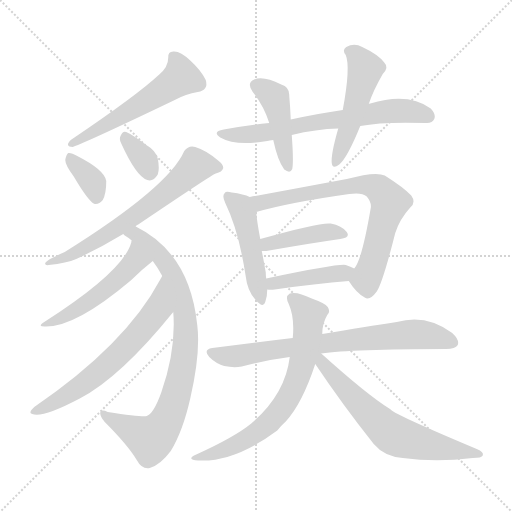
t = 0.00 s
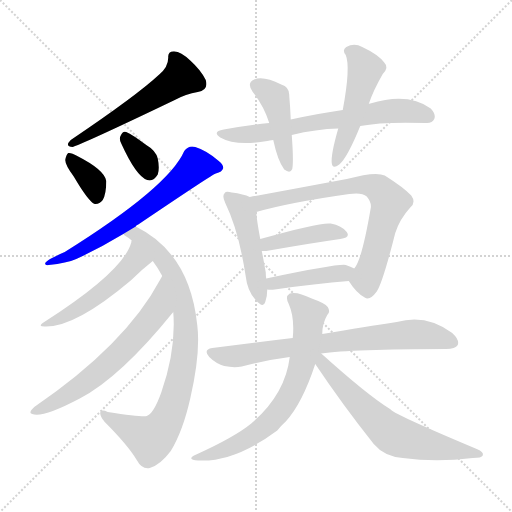
t = 2.42 s
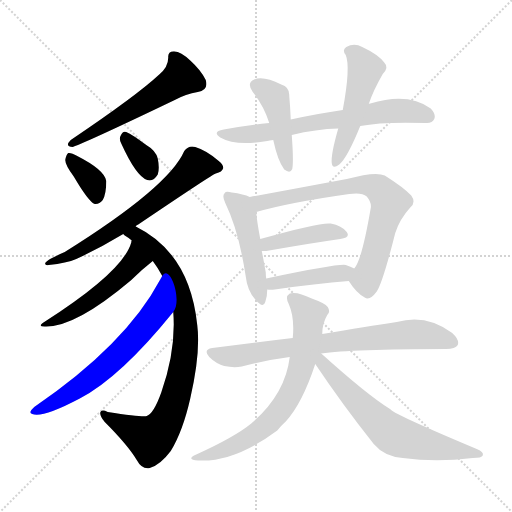
t = 4.84 s
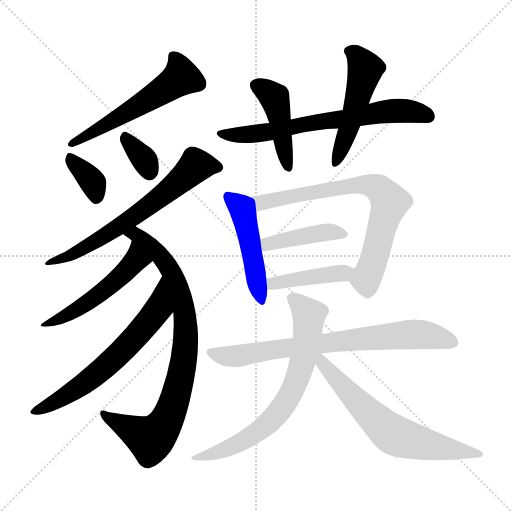
t = 7.25 s
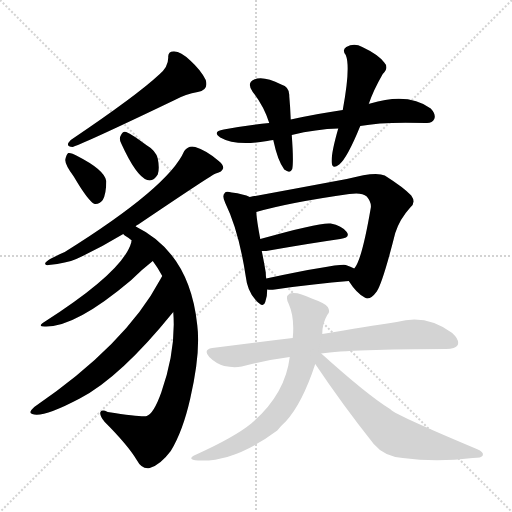
t = 9.67 s
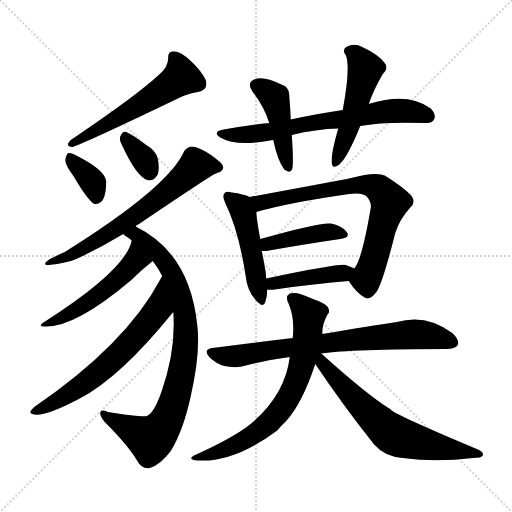
t = 12.09 s

The animated SVG that drew these frames (rendered in a browser with its animation timeline set to each time). Animation: 17 CSS @keyframes rules; one cycle of 12.09 s.

<svg version="1.1" viewBox="0 0 1024 1024" xmlns="http://www.w3.org/2000/svg">
  <g stroke="lightgray" stroke-dasharray="1,1" stroke-width="1" transform="scale(4, 4)">
    <line x1="0" y1="0" x2="256" y2="256"></line>
    <line x1="256" y1="0" x2="0" y2="256"></line>
    <line x1="128" y1="0" x2="128" y2="256"></line>
    <line x1="0" y1="128" x2="256" y2="128"></line>
  </g>
<g transform="scale(1, -1) translate(0, -900)">
   <style type="text/css">
    @keyframes keyframes0 {
      from {
       stroke: blue;
       stroke-dashoffset: 555;
       stroke-width: 128;
       }
       64% {
       animation-timing-function: step-end;
       stroke: blue;
       stroke-dashoffset: 0;
       stroke-width: 128;
       }
       to {
       stroke: black;
       stroke-width: 1024;
       }
       }
       #make-me-a-hanzi-animation-0 {
         animation: keyframes0 0.701660s both;
         animation-delay: 0.000000s;
         animation-timing-function: linear;
       }
    @keyframes keyframes1 {
      from {
       stroke: blue;
       stroke-dashoffset: 358;
       stroke-width: 128;
       }
       54% {
       animation-timing-function: step-end;
       stroke: blue;
       stroke-dashoffset: 0;
       stroke-width: 128;
       }
       to {
       stroke: black;
       stroke-width: 1024;
       }
       }
       #make-me-a-hanzi-animation-1 {
         animation: keyframes1 0.541341s both;
         animation-delay: 0.701660s;
         animation-timing-function: linear;
       }
    @keyframes keyframes2 {
      from {
       stroke: blue;
       stroke-dashoffset: 338;
       stroke-width: 128;
       }
       52% {
       animation-timing-function: step-end;
       stroke: blue;
       stroke-dashoffset: 0;
       stroke-width: 128;
       }
       to {
       stroke: black;
       stroke-width: 1024;
       }
       }
       #make-me-a-hanzi-animation-2 {
         animation: keyframes2 0.525065s both;
         animation-delay: 1.243001s;
         animation-timing-function: linear;
       }
    @keyframes keyframes3 {
      from {
       stroke: blue;
       stroke-dashoffset: 661;
       stroke-width: 128;
       }
       68% {
       animation-timing-function: step-end;
       stroke: blue;
       stroke-dashoffset: 0;
       stroke-width: 128;
       }
       to {
       stroke: black;
       stroke-width: 1024;
       }
       }
       #make-me-a-hanzi-animation-3 {
         animation: keyframes3 0.787923s both;
         animation-delay: 1.768066s;
         animation-timing-function: linear;
       }
    @keyframes keyframes4 {
      from {
       stroke: blue;
       stroke-dashoffset: 840;
       stroke-width: 128;
       }
       73% {
       animation-timing-function: step-end;
       stroke: blue;
       stroke-dashoffset: 0;
       stroke-width: 128;
       }
       to {
       stroke: black;
       stroke-width: 1024;
       }
       }
       #make-me-a-hanzi-animation-4 {
         animation: keyframes4 0.933594s both;
         animation-delay: 2.555990s;
         animation-timing-function: linear;
       }
    @keyframes keyframes5 {
      from {
       stroke: blue;
       stroke-dashoffset: 504;
       stroke-width: 128;
       }
       62% {
       animation-timing-function: step-end;
       stroke: blue;
       stroke-dashoffset: 0;
       stroke-width: 128;
       }
       to {
       stroke: black;
       stroke-width: 1024;
       }
       }
       #make-me-a-hanzi-animation-5 {
         animation: keyframes5 0.660156s both;
         animation-delay: 3.489583s;
         animation-timing-function: linear;
       }
    @keyframes keyframes6 {
      from {
       stroke: blue;
       stroke-dashoffset: 632;
       stroke-width: 128;
       }
       67% {
       animation-timing-function: step-end;
       stroke: blue;
       stroke-dashoffset: 0;
       stroke-width: 128;
       }
       to {
       stroke: black;
       stroke-width: 1024;
       }
       }
       #make-me-a-hanzi-animation-6 {
         animation: keyframes6 0.764323s both;
         animation-delay: 4.149740s;
         animation-timing-function: linear;
       }
    @keyframes keyframes7 {
      from {
       stroke: blue;
       stroke-dashoffset: 676;
       stroke-width: 128;
       }
       69% {
       animation-timing-function: step-end;
       stroke: blue;
       stroke-dashoffset: 0;
       stroke-width: 128;
       }
       to {
       stroke: black;
       stroke-width: 1024;
       }
       }
       #make-me-a-hanzi-animation-7 {
         animation: keyframes7 0.800130s both;
         animation-delay: 4.914063s;
         animation-timing-function: linear;
       }
    @keyframes keyframes8 {
      from {
       stroke: blue;
       stroke-dashoffset: 440;
       stroke-width: 128;
       }
       59% {
       animation-timing-function: step-end;
       stroke: blue;
       stroke-dashoffset: 0;
       stroke-width: 128;
       }
       to {
       stroke: black;
       stroke-width: 1024;
       }
       }
       #make-me-a-hanzi-animation-8 {
         animation: keyframes8 0.608073s both;
         animation-delay: 5.714193s;
         animation-timing-function: linear;
       }
    @keyframes keyframes9 {
      from {
       stroke: blue;
       stroke-dashoffset: 499;
       stroke-width: 128;
       }
       62% {
       animation-timing-function: step-end;
       stroke: blue;
       stroke-dashoffset: 0;
       stroke-width: 128;
       }
       to {
       stroke: black;
       stroke-width: 1024;
       }
       }
       #make-me-a-hanzi-animation-9 {
         animation: keyframes9 0.656087s both;
         animation-delay: 6.322266s;
         animation-timing-function: linear;
       }
    @keyframes keyframes10 {
      from {
       stroke: blue;
       stroke-dashoffset: 478;
       stroke-width: 128;
       }
       61% {
       animation-timing-function: step-end;
       stroke: blue;
       stroke-dashoffset: 0;
       stroke-width: 128;
       }
       to {
       stroke: black;
       stroke-width: 1024;
       }
       }
       #make-me-a-hanzi-animation-10 {
         animation: keyframes10 0.638997s both;
         animation-delay: 6.978353s;
         animation-timing-function: linear;
       }
    @keyframes keyframes11 {
      from {
       stroke: blue;
       stroke-dashoffset: 728;
       stroke-width: 128;
       }
       70% {
       animation-timing-function: step-end;
       stroke: blue;
       stroke-dashoffset: 0;
       stroke-width: 128;
       }
       to {
       stroke: black;
       stroke-width: 1024;
       }
       }
       #make-me-a-hanzi-animation-11 {
         animation: keyframes11 0.842448s both;
         animation-delay: 7.617350s;
         animation-timing-function: linear;
       }
    @keyframes keyframes12 {
      from {
       stroke: blue;
       stroke-dashoffset: 418;
       stroke-width: 128;
       }
       58% {
       animation-timing-function: step-end;
       stroke: blue;
       stroke-dashoffset: 0;
       stroke-width: 128;
       }
       to {
       stroke: black;
       stroke-width: 1024;
       }
       }
       #make-me-a-hanzi-animation-12 {
         animation: keyframes12 0.590169s both;
         animation-delay: 8.459798s;
         animation-timing-function: linear;
       }
    @keyframes keyframes13 {
      from {
       stroke: blue;
       stroke-dashoffset: 422;
       stroke-width: 128;
       }
       58% {
       animation-timing-function: step-end;
       stroke: blue;
       stroke-dashoffset: 0;
       stroke-width: 128;
       }
       to {
       stroke: black;
       stroke-width: 1024;
       }
       }
       #make-me-a-hanzi-animation-13 {
         animation: keyframes13 0.593424s both;
         animation-delay: 9.049967s;
         animation-timing-function: linear;
       }
    @keyframes keyframes14 {
      from {
       stroke: blue;
       stroke-dashoffset: 744;
       stroke-width: 128;
       }
       71% {
       animation-timing-function: step-end;
       stroke: blue;
       stroke-dashoffset: 0;
       stroke-width: 128;
       }
       to {
       stroke: black;
       stroke-width: 1024;
       }
       }
       #make-me-a-hanzi-animation-14 {
         animation: keyframes14 0.855469s both;
         animation-delay: 9.643392s;
         animation-timing-function: linear;
       }
    @keyframes keyframes15 {
      from {
       stroke: blue;
       stroke-dashoffset: 688;
       stroke-width: 128;
       }
       69% {
       animation-timing-function: step-end;
       stroke: blue;
       stroke-dashoffset: 0;
       stroke-width: 128;
       }
       to {
       stroke: black;
       stroke-width: 1024;
       }
       }
       #make-me-a-hanzi-animation-15 {
         animation: keyframes15 0.809896s both;
         animation-delay: 10.498861s;
         animation-timing-function: linear;
       }
    @keyframes keyframes16 {
      from {
       stroke: blue;
       stroke-dashoffset: 648;
       stroke-width: 128;
       }
       68% {
       animation-timing-function: step-end;
       stroke: blue;
       stroke-dashoffset: 0;
       stroke-width: 128;
       }
       to {
       stroke: black;
       stroke-width: 1024;
       }
       }
       #make-me-a-hanzi-animation-16 {
         animation: keyframes16 0.777344s both;
         animation-delay: 11.308757s;
         animation-timing-function: linear;
       }
</style>
<path d="M 318.5 751.0 Q 273.5 709.0 141.5 620.0 Q 128.5 607.0 145.5 606.0 Q 178.5 618.0 349.5 700.0 Q 371.5 712.0 395.5 716.0 Q 417.5 720.0 411.5 740.0 Q 402.5 759.0 380.5 779.0 Q 361.5 797.0 348.5 797.0 Q 335.5 798.0 336.5 785.0 Q 336.5 766.0 318.5 751.0 Z" fill="lightgray"></path> 
<path d="M 147.5 547.0 Q 177.5 496.0 189.5 492.0 Q 198.5 491.0 205.5 500.0 Q 212.5 512.0 212.5 538.0 Q 209.5 560.0 154.5 588.0 Q 142.5 595.0 136.5 594.0 Q 132.5 591.0 130.5 580.0 Q 130.5 570.0 147.5 547.0 Z" fill="lightgray"></path> 
<path d="M 242.5 613.0 Q 272.5 547.0 294.5 540.0 Q 306.5 536.0 315.5 551.0 Q 319.5 563.0 315.5 583.0 Q 311.5 599.0 292.5 610.0 Q 264.5 631.0 252.5 636.0 Q 245.5 639.0 241.5 629.0 Q 237.5 622.0 242.5 613.0 Z" fill="lightgray"></path> 
<path d="M 271.5 447.0 Q 272.5 450.0 276.5 451.0 Q 427.5 553.0 431.5 553.0 Q 444.5 556.0 446.5 564.0 Q 446.5 571.0 437.5 578.0 Q 413.5 599.0 390.5 606.0 Q 377.5 610.0 368.5 598.0 Q 337.5 526.0 129.5 396.0 Q 87.5 378.0 90.5 372.0 Q 90.5 369.0 97.5 370.0 Q 133.5 374.0 152.5 382.0 Q 198.5 403.0 246.5 432.0 L 271.5 447.0 Z" fill="lightgray"></path> 
<path d="M 346.5 276.0 Q 352.5 201.0 322.5 115.0 Q 307.5 73.0 293.5 68.0 Q 287.5 65.0 215.5 76.0 Q 202.5 82.0 200.5 75.0 Q 199.5 68.0 209.5 56.0 Q 255.5 10.0 273.5 -20.0 Q 283.5 -39.0 299.5 -36.0 Q 320.5 -30.0 341.5 -2.0 Q 365.5 37.0 380.5 103.0 Q 401.5 194.0 394.5 250.0 Q 379.5 394.0 271.5 447.0 C 245.5 461.0 222.5 450.0 246.5 432.0 Q 247.5 431.0 249.5 429.0 Q 256.5 425.0 263.5 419.0 L 305.5 378.0 Q 315.5 365.0 324.5 348.0 L 346.5 276.0 Z" fill="lightgray"></path> 
<path d="M 263.5 419.0 Q 262.5 418.0 262.5 415.0 Q 246.5 357.0 88.5 256.0 Q 72.5 246.0 92.5 247.0 Q 152.5 247.0 261.5 339.0 Q 282.5 360.0 305.5 378.0 C 328.5 397.0 271.5 448.0 263.5 419.0 Z" fill="lightgray"></path> 
<path d="M 324.5 348.0 Q 323.5 347.0 320.5 341.0 Q 251.5 211.0 68.5 86.0 Q 55.5 74.0 64.5 72.0 Q 83.5 63.0 159.5 103.0 Q 240.5 145.0 346.5 276.0 C 365.5 299.0 339.5 374.0 324.5 348.0 Z" fill="lightgray"></path> 
<path d="M 720.5 648.0 Q 765.5 657.0 851.5 654.0 Q 864.5 653.0 868.5 662.0 Q 872.5 671.0 861.5 683.0 Q 816.5 716.0 740.5 693.0 Q 737.5 693.0 737.5 692.0 L 685.5 680.0 Q 636.5 673.0 581.5 661.0 L 538.5 654.0 Q 495.5 650.0 447.5 641.0 Q 423.5 637.0 440.5 625.0 Q 471.5 607.0 534.5 618.0 Q 538.5 619.0 546.5 620.0 L 583.5 630.0 Q 632.5 642.0 676.5 643.0 L 720.5 648.0 Z" fill="lightgray"></path> 
<path d="M 581.5 661.0 Q 580.5 686.0 578.5 708.0 Q 579.5 726.0 562.5 731.0 Q 526.5 749.0 508.5 741.0 Q 492.5 734.0 505.5 716.0 Q 527.5 688.0 538.5 654.0 L 546.5 620.0 Q 555.5 578.0 568.5 561.0 Q 580.5 552.0 584.5 562.0 Q 587.5 577.0 583.5 630.0 L 581.5 661.0 Z" fill="lightgray"></path> 
<path d="M 737.5 692.0 Q 746.5 719.0 765.5 752.0 Q 778.5 765.0 768.5 775.0 Q 756.5 791.0 724.5 806.0 Q 708.5 815.0 692.5 806.0 Q 683.5 800.0 691.5 790.0 Q 701.5 766.0 685.5 680.0 L 676.5 643.0 Q 661.5 591.0 663.5 574.0 Q 664.5 561.0 678.5 571.0 Q 694.5 584.0 720.5 648.0 L 737.5 692.0 Z" fill="lightgray"></path> 
<path d="M 499.5 506.0 Q 487.5 512.0 463.5 515.0 Q 451.5 518.0 449.5 514.0 Q 443.5 508.0 450.5 494.0 Q 477.5 439.0 491.5 347.0 Q 494.5 319.0 510.5 301.0 Q 526.5 282.0 530.5 296.0 Q 534.5 306.0 534.5 321.0 L 532.5 343.0 Q 531.5 349.0 531.5 355.0 Q 527.5 379.0 523.5 398.0 L 520.5 422.0 Q 513.5 459.0 512.5 476.0 C 510.5 502.0 510.5 502.0 499.5 506.0 Z" fill="lightgray"></path> 
<path d="M 697.5 338.0 Q 713.5 313.0 729.5 305.0 Q 739.5 298.0 753.5 317.0 Q 765.5 335.0 790.5 434.0 Q 799.5 462.0 820.5 485.0 Q 832.5 495.0 822.5 509.0 Q 807.5 525.0 769.5 549.0 Q 751.5 558.0 693.5 542.0 Q 597.5 524.0 499.5 506.0 C 469.5 501.0 483.5 468.0 512.5 476.0 Q 578.5 495.0 698.5 512.0 Q 723.5 516.0 733.5 507.0 Q 743.5 495.0 741.5 484.0 Q 723.5 379.0 708.5 363.0 C 695.5 340.0 695.5 340.0 697.5 338.0 Z" fill="lightgray"></path> 
<path d="M 523.5 398.0 Q 527.5 398.0 532.5 398.0 Q 617.5 413.0 680.5 422.0 Q 701.5 425.0 693.5 436.0 Q 683.5 449.0 661.5 453.0 Q 640.5 456.0 520.5 422.0 C 491.5 414.0 493.5 398.0 523.5 398.0 Z" fill="lightgray"></path> 
<path d="M 534.5 321.0 Q 540.5 320.0 549.5 321.0 Q 631.5 333.0 697.5 338.0 C 727.5 340.0 735.5 349.0 708.5 363.0 Q 701.5 367.0 691.5 370.0 Q 676.5 373.0 532.5 343.0 C 503.5 337.0 504.5 324.0 534.5 321.0 Z" fill="lightgray"></path> 
<path d="M 642.5 193.0 Q 702.5 202.0 892.5 202.0 Q 910.5 202.0 915.5 210.0 Q 919.5 220.0 904.5 234.0 Q 852.5 273.0 793.5 256.0 Q 733.5 247.0 644.5 232.0 L 585.5 224.0 Q 509.5 215.0 424.5 204.0 Q 405.5 201.0 418.5 186.0 Q 431.5 173.0 448.5 168.0 Q 467.5 164.0 483.5 167.0 Q 526.5 179.0 579.5 186.0 L 642.5 193.0 Z" fill="lightgray"></path> 
<path d="M 644.5 232.0 Q 644.5 253.0 654.5 270.0 Q 661.5 276.0 655.5 286.0 Q 651.5 293.0 623.5 303.0 Q 593.5 318.0 579.5 313.0 Q 569.5 307.0 577.5 292.0 Q 589.5 265.0 585.5 224.0 L 579.5 186.0 Q 570.5 111.0 502.5 53.0 Q 469.5 26.0 392.5 -9.0 Q 370.5 -19.0 396.5 -21.0 Q 468.5 -25.0 554.5 39.0 Q 561.5 48.0 571.5 57.0 Q 604.5 93.0 630.5 172.0 L 644.5 232.0 Z" fill="lightgray"></path> 
<path d="M 630.5 172.0 Q 685.5 90.0 747.5 12.0 Q 768.5 -13.0 805.5 -16.0 Q 872.5 -25.0 945.5 -16.0 Q 963.5 -16.0 965.5 -11.0 Q 968.5 -4.0 953.5 2.0 Q 803.5 65.0 783.5 79.0 Q 780.5 82.0 778.5 83.0 Q 733.5 111.0 642.5 193.0 C 620.5 213.0 613.5 197.0 630.5 172.0 Z" fill="lightgray"></path> 
      <clipPath id="make-me-a-hanzi-clip-0">
      <path d="M 318.5 751.0 Q 273.5 709.0 141.5 620.0 Q 128.5 607.0 145.5 606.0 Q 178.5 618.0 349.5 700.0 Q 371.5 712.0 395.5 716.0 Q 417.5 720.0 411.5 740.0 Q 402.5 759.0 380.5 779.0 Q 361.5 797.0 348.5 797.0 Q 335.5 798.0 336.5 785.0 Q 336.5 766.0 318.5 751.0 Z" fill="lightgray"></path>
      </clipPath>
      <path clip-path="url(#make-me-a-hanzi-clip-0)" d="M 345.5 788.0 L 358.5 765.0 L 361.5 746.0 L 353.5 739.0 L 287.5 694.0 L 145.5 614.0 " fill="none" id="make-me-a-hanzi-animation-0" stroke-dasharray="427 854" stroke-linecap="round"></path>

      <clipPath id="make-me-a-hanzi-clip-1">
      <path d="M 147.5 547.0 Q 177.5 496.0 189.5 492.0 Q 198.5 491.0 205.5 500.0 Q 212.5 512.0 212.5 538.0 Q 209.5 560.0 154.5 588.0 Q 142.5 595.0 136.5 594.0 Q 132.5 591.0 130.5 580.0 Q 130.5 570.0 147.5 547.0 Z" fill="lightgray"></path>
      </clipPath>
      <path clip-path="url(#make-me-a-hanzi-clip-1)" d="M 139.5 585.0 L 187.5 531.0 L 192.5 502.0 " fill="none" id="make-me-a-hanzi-animation-1" stroke-dasharray="230 460" stroke-linecap="round"></path>

      <clipPath id="make-me-a-hanzi-clip-2">
      <path d="M 242.5 613.0 Q 272.5 547.0 294.5 540.0 Q 306.5 536.0 315.5 551.0 Q 319.5 563.0 315.5 583.0 Q 311.5 599.0 292.5 610.0 Q 264.5 631.0 252.5 636.0 Q 245.5 639.0 241.5 629.0 Q 237.5 622.0 242.5 613.0 Z" fill="lightgray"></path>
      </clipPath>
      <path clip-path="url(#make-me-a-hanzi-clip-2)" d="M 252.5 624.0 L 284.5 587.0 L 299.5 557.0 " fill="none" id="make-me-a-hanzi-animation-2" stroke-dasharray="210 420" stroke-linecap="round"></path>

      <clipPath id="make-me-a-hanzi-clip-3">
      <path d="M 271.5 447.0 Q 272.5 450.0 276.5 451.0 Q 427.5 553.0 431.5 553.0 Q 444.5 556.0 446.5 564.0 Q 446.5 571.0 437.5 578.0 Q 413.5 599.0 390.5 606.0 Q 377.5 610.0 368.5 598.0 Q 337.5 526.0 129.5 396.0 Q 87.5 378.0 90.5 372.0 Q 90.5 369.0 97.5 370.0 Q 133.5 374.0 152.5 382.0 Q 198.5 403.0 246.5 432.0 L 271.5 447.0 Z" fill="lightgray"></path>
      </clipPath>
      <path clip-path="url(#make-me-a-hanzi-clip-3)" d="M 437.5 565.0 L 392.5 569.0 L 279.5 473.0 L 154.5 396.0 L 94.5 373.0 " fill="none" id="make-me-a-hanzi-animation-3" stroke-dasharray="533 1066" stroke-linecap="round"></path>

      <clipPath id="make-me-a-hanzi-clip-4">
      <path d="M 346.5 276.0 Q 352.5 201.0 322.5 115.0 Q 307.5 73.0 293.5 68.0 Q 287.5 65.0 215.5 76.0 Q 202.5 82.0 200.5 75.0 Q 199.5 68.0 209.5 56.0 Q 255.5 10.0 273.5 -20.0 Q 283.5 -39.0 299.5 -36.0 Q 320.5 -30.0 341.5 -2.0 Q 365.5 37.0 380.5 103.0 Q 401.5 194.0 394.5 250.0 Q 379.5 394.0 271.5 447.0 C 245.5 461.0 222.5 450.0 246.5 432.0 Q 247.5 431.0 249.5 429.0 Q 256.5 425.0 263.5 419.0 L 305.5 378.0 Q 315.5 365.0 324.5 348.0 L 346.5 276.0 Z" fill="lightgray"></path>
      </clipPath>
      <path clip-path="url(#make-me-a-hanzi-clip-4)" d="M 252.5 435.0 L 272.5 432.0 L 295.5 413.0 L 340.5 361.0 L 369.5 274.0 L 369.5 194.0 L 345.5 87.0 L 328.5 50.0 L 306.5 25.0 L 287.5 28.0 L 208.5 72.0 " fill="none" id="make-me-a-hanzi-animation-4" stroke-dasharray="712 1424" stroke-linecap="round"></path>

      <clipPath id="make-me-a-hanzi-clip-5">
      <path d="M 263.5 419.0 Q 262.5 418.0 262.5 415.0 Q 246.5 357.0 88.5 256.0 Q 72.5 246.0 92.5 247.0 Q 152.5 247.0 261.5 339.0 Q 282.5 360.0 305.5 378.0 C 328.5 397.0 271.5 448.0 263.5 419.0 Z" fill="lightgray"></path>
      </clipPath>
      <path clip-path="url(#make-me-a-hanzi-clip-5)" d="M 266.5 409.0 L 271.5 379.0 L 241.5 346.0 L 170.5 291.0 L 96.5 254.0 " fill="none" id="make-me-a-hanzi-animation-5" stroke-dasharray="376 752" stroke-linecap="round"></path>

      <clipPath id="make-me-a-hanzi-clip-6">
      <path d="M 324.5 348.0 Q 323.5 347.0 320.5 341.0 Q 251.5 211.0 68.5 86.0 Q 55.5 74.0 64.5 72.0 Q 83.5 63.0 159.5 103.0 Q 240.5 145.0 346.5 276.0 C 365.5 299.0 339.5 374.0 324.5 348.0 Z" fill="lightgray"></path>
      </clipPath>
      <path clip-path="url(#make-me-a-hanzi-clip-6)" d="M 321.5 333.0 L 316.5 281.0 L 259.5 213.0 L 141.5 113.0 L 69.5 78.0 " fill="none" id="make-me-a-hanzi-animation-6" stroke-dasharray="504 1008" stroke-linecap="round"></path>

      <clipPath id="make-me-a-hanzi-clip-7">
      <path d="M 720.5 648.0 Q 765.5 657.0 851.5 654.0 Q 864.5 653.0 868.5 662.0 Q 872.5 671.0 861.5 683.0 Q 816.5 716.0 740.5 693.0 Q 737.5 693.0 737.5 692.0 L 685.5 680.0 Q 636.5 673.0 581.5 661.0 L 538.5 654.0 Q 495.5 650.0 447.5 641.0 Q 423.5 637.0 440.5 625.0 Q 471.5 607.0 534.5 618.0 Q 538.5 619.0 546.5 620.0 L 583.5 630.0 Q 632.5 642.0 676.5 643.0 L 720.5 648.0 Z" fill="lightgray"></path>
      </clipPath>
      <path clip-path="url(#make-me-a-hanzi-clip-7)" d="M 442.5 634.0 L 522.5 633.0 L 786.5 679.0 L 835.5 675.0 L 856.5 667.0 " fill="none" id="make-me-a-hanzi-animation-7" stroke-dasharray="548 1096" stroke-linecap="round"></path>

      <clipPath id="make-me-a-hanzi-clip-8">
      <path d="M 581.5 661.0 Q 580.5 686.0 578.5 708.0 Q 579.5 726.0 562.5 731.0 Q 526.5 749.0 508.5 741.0 Q 492.5 734.0 505.5 716.0 Q 527.5 688.0 538.5 654.0 L 546.5 620.0 Q 555.5 578.0 568.5 561.0 Q 580.5 552.0 584.5 562.0 Q 587.5 577.0 583.5 630.0 L 581.5 661.0 Z" fill="lightgray"></path>
      </clipPath>
      <path clip-path="url(#make-me-a-hanzi-clip-8)" d="M 513.5 728.0 L 548.5 704.0 L 576.5 565.0 " fill="none" id="make-me-a-hanzi-animation-8" stroke-dasharray="312 624" stroke-linecap="round"></path>

      <clipPath id="make-me-a-hanzi-clip-9">
      <path d="M 737.5 692.0 Q 746.5 719.0 765.5 752.0 Q 778.5 765.0 768.5 775.0 Q 756.5 791.0 724.5 806.0 Q 708.5 815.0 692.5 806.0 Q 683.5 800.0 691.5 790.0 Q 701.5 766.0 685.5 680.0 L 676.5 643.0 Q 661.5 591.0 663.5 574.0 Q 664.5 561.0 678.5 571.0 Q 694.5 584.0 720.5 648.0 L 737.5 692.0 Z" fill="lightgray"></path>
      </clipPath>
      <path clip-path="url(#make-me-a-hanzi-clip-9)" d="M 697.5 798.0 L 712.5 790.0 L 730.5 762.0 L 704.5 663.0 L 672.5 578.0 " fill="none" id="make-me-a-hanzi-animation-9" stroke-dasharray="371 742" stroke-linecap="round"></path>

      <clipPath id="make-me-a-hanzi-clip-10">
      <path d="M 499.5 506.0 Q 487.5 512.0 463.5 515.0 Q 451.5 518.0 449.5 514.0 Q 443.5 508.0 450.5 494.0 Q 477.5 439.0 491.5 347.0 Q 494.5 319.0 510.5 301.0 Q 526.5 282.0 530.5 296.0 Q 534.5 306.0 534.5 321.0 L 532.5 343.0 Q 531.5 349.0 531.5 355.0 Q 527.5 379.0 523.5 398.0 L 520.5 422.0 Q 513.5 459.0 512.5 476.0 C 510.5 502.0 510.5 502.0 499.5 506.0 Z" fill="lightgray"></path>
      </clipPath>
      <path clip-path="url(#make-me-a-hanzi-clip-10)" d="M 457.5 507.0 L 480.5 486.0 L 488.5 469.0 L 520.5 300.0 " fill="none" id="make-me-a-hanzi-animation-10" stroke-dasharray="350 700" stroke-linecap="round"></path>

      <clipPath id="make-me-a-hanzi-clip-11">
      <path d="M 697.5 338.0 Q 713.5 313.0 729.5 305.0 Q 739.5 298.0 753.5 317.0 Q 765.5 335.0 790.5 434.0 Q 799.5 462.0 820.5 485.0 Q 832.5 495.0 822.5 509.0 Q 807.5 525.0 769.5 549.0 Q 751.5 558.0 693.5 542.0 Q 597.5 524.0 499.5 506.0 C 469.5 501.0 483.5 468.0 512.5 476.0 Q 578.5 495.0 698.5 512.0 Q 723.5 516.0 733.5 507.0 Q 743.5 495.0 741.5 484.0 Q 723.5 379.0 708.5 363.0 C 695.5 340.0 695.5 340.0 697.5 338.0 Z" fill="lightgray"></path>
      </clipPath>
      <path clip-path="url(#make-me-a-hanzi-clip-11)" d="M 507.5 504.0 L 526.5 495.0 L 707.5 531.0 L 727.5 532.0 L 757.5 523.0 L 778.5 493.0 L 732.5 342.0 L 735.5 322.0 " fill="none" id="make-me-a-hanzi-animation-11" stroke-dasharray="600 1200" stroke-linecap="round"></path>

      <clipPath id="make-me-a-hanzi-clip-12">
      <path d="M 523.5 398.0 Q 527.5 398.0 532.5 398.0 Q 617.5 413.0 680.5 422.0 Q 701.5 425.0 693.5 436.0 Q 683.5 449.0 661.5 453.0 Q 640.5 456.0 520.5 422.0 C 491.5 414.0 493.5 398.0 523.5 398.0 Z" fill="lightgray"></path>
      </clipPath>
      <path clip-path="url(#make-me-a-hanzi-clip-12)" d="M 528.5 405.0 L 537.5 413.0 L 637.5 434.0 L 685.5 431.0 " fill="none" id="make-me-a-hanzi-animation-12" stroke-dasharray="290 580" stroke-linecap="round"></path>

      <clipPath id="make-me-a-hanzi-clip-13">
      <path d="M 534.5 321.0 Q 540.5 320.0 549.5 321.0 Q 631.5 333.0 697.5 338.0 C 727.5 340.0 735.5 349.0 708.5 363.0 Q 701.5 367.0 691.5 370.0 Q 676.5 373.0 532.5 343.0 C 503.5 337.0 504.5 324.0 534.5 321.0 Z" fill="lightgray"></path>
      </clipPath>
      <path clip-path="url(#make-me-a-hanzi-clip-13)" d="M 542.5 327.0 L 548.5 336.0 L 701.5 359.0 " fill="none" id="make-me-a-hanzi-animation-13" stroke-dasharray="294 588" stroke-linecap="round"></path>

      <clipPath id="make-me-a-hanzi-clip-14">
      <path d="M 642.5 193.0 Q 702.5 202.0 892.5 202.0 Q 910.5 202.0 915.5 210.0 Q 919.5 220.0 904.5 234.0 Q 852.5 273.0 793.5 256.0 Q 733.5 247.0 644.5 232.0 L 585.5 224.0 Q 509.5 215.0 424.5 204.0 Q 405.5 201.0 418.5 186.0 Q 431.5 173.0 448.5 168.0 Q 467.5 164.0 483.5 167.0 Q 526.5 179.0 579.5 186.0 L 642.5 193.0 Z" fill="lightgray"></path>
      </clipPath>
      <path clip-path="url(#make-me-a-hanzi-clip-14)" d="M 422.5 195.0 L 475.5 188.0 L 639.5 213.0 L 829.5 232.0 L 905.5 215.0 " fill="none" id="make-me-a-hanzi-animation-14" stroke-dasharray="616 1232" stroke-linecap="round"></path>

      <clipPath id="make-me-a-hanzi-clip-15">
      <path d="M 644.5 232.0 Q 644.5 253.0 654.5 270.0 Q 661.5 276.0 655.5 286.0 Q 651.5 293.0 623.5 303.0 Q 593.5 318.0 579.5 313.0 Q 569.5 307.0 577.5 292.0 Q 589.5 265.0 585.5 224.0 L 579.5 186.0 Q 570.5 111.0 502.5 53.0 Q 469.5 26.0 392.5 -9.0 Q 370.5 -19.0 396.5 -21.0 Q 468.5 -25.0 554.5 39.0 Q 561.5 48.0 571.5 57.0 Q 604.5 93.0 630.5 172.0 L 644.5 232.0 Z" fill="lightgray"></path>
      </clipPath>
      <path clip-path="url(#make-me-a-hanzi-clip-15)" d="M 586.5 303.0 L 617.5 270.0 L 617.5 260.0 L 599.5 156.0 L 576.5 103.0 L 541.5 58.0 L 506.5 30.0 L 453.5 2.0 L 403.5 -12.0 " fill="none" id="make-me-a-hanzi-animation-15" stroke-dasharray="560 1120" stroke-linecap="round"></path>

      <clipPath id="make-me-a-hanzi-clip-16">
      <path d="M 630.5 172.0 Q 685.5 90.0 747.5 12.0 Q 768.5 -13.0 805.5 -16.0 Q 872.5 -25.0 945.5 -16.0 Q 963.5 -16.0 965.5 -11.0 Q 968.5 -4.0 953.5 2.0 Q 803.5 65.0 783.5 79.0 Q 780.5 82.0 778.5 83.0 Q 733.5 111.0 642.5 193.0 C 620.5 213.0 613.5 197.0 630.5 172.0 Z" fill="lightgray"></path>
      </clipPath>
      <path clip-path="url(#make-me-a-hanzi-clip-16)" d="M 639.5 186.0 L 685.5 127.0 L 784.5 32.0 L 859.5 9.0 L 959.5 -9.0 " fill="none" id="make-me-a-hanzi-animation-16" stroke-dasharray="520 1040" stroke-linecap="round"></path>

</g>
</svg>
